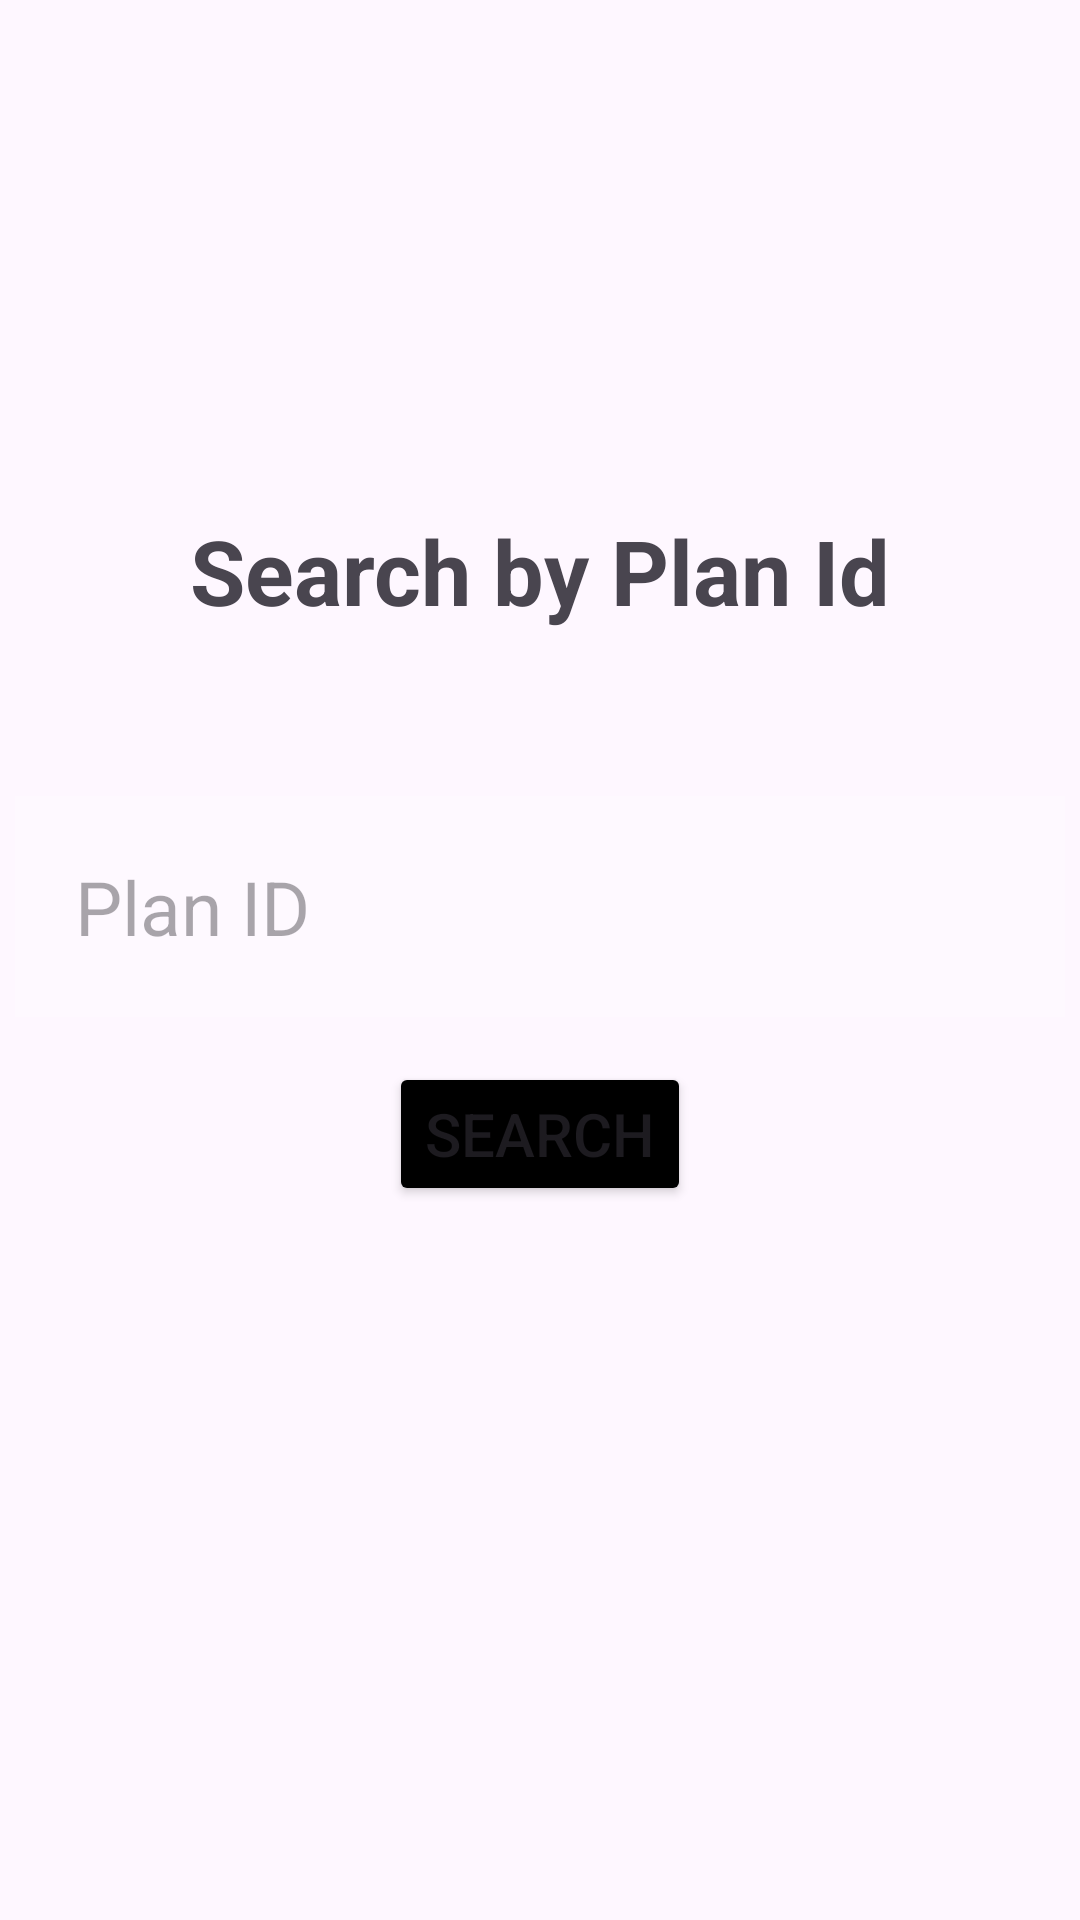

Write the Android layout XML for this screen, with the resource values it uses.
<!-- AndroidManifest.xml: application theme Theme.DiscoveryIceTask -->
<!-- res/layout/activity_main.xml -->
<?xml version="1.0" encoding="utf-8"?>
<RelativeLayout xmlns:android="http://schemas.android.com/apk/res/android"
    xmlns:app="http://schemas.android.com/apk/res-auto"
    xmlns:tools="http://schemas.android.com/tools"
    android:layout_width="match_parent"
    android:layout_height="match_parent"
    tools:context=".MainActivity">

    <ImageView
        android:id="@+id/medicalLogo"
        android:layout_width="match_parent"
        android:layout_height="150dp"
        android:src="@drawable/discoverylogo2"/>

    <TextView
        android:layout_width="wrap_content"
        android:layout_height="wrap_content"
        android:id="@+id/title"
        android:text="Search by Plan Id"
        android:textSize="30sp"
        android:textStyle="bold"
        android:layout_centerHorizontal="true"
        android:layout_below="@id/medicalLogo"
        android:layout_margin="20dp"/>

    <EditText
        android:id="@+id/planId"
        android:layout_width="match_parent"
        android:layout_height="wrap_content"
        android:layout_below="@id/title"
        android:inputType="number"
        android:drawablePadding="20dp"
        android:hint="Plan ID"
        android:padding="20dp"
        android:layout_marginStart="5dp"
        android:layout_marginTop="35dp"
        android:layout_marginEnd="5dp"
        android:layout_marginBottom="5dp"
        android:background="#30ffffff"
        android:textSize="25dp"/>

    <Button
        android:id="@+id/btnSearch"
        android:layout_width="wrap_content"
        android:layout_height="wrap_content"
        android:layout_below="@id/planId"
        android:layout_centerHorizontal="true"
        android:layout_marginStart="10dp"
        android:layout_marginTop="10dp"
        android:layout_marginEnd="10dp"
        android:layout_marginBottom="10dp"
        android:text="Search"
        android:textSize="20sp"
        android:backgroundTint="@color/black"/>
    <TextView
        android:layout_width="wrap_content"
        android:layout_height="wrap_content"
        android:id="@+id/txtOutput"
        android:textSize="15sp"
        android:layout_centerHorizontal="true"
        android:layout_below="@id/btnSearch"
        android:layout_margin="20dp"/>




</RelativeLayout>
<!-- resources referenced by this layout -->
<resources>
  <style name="Theme.DiscoveryIceTask" parent="Base.Theme.DiscoveryIceTask" />
  <style name="Base.Theme.DiscoveryIceTask" parent="Theme.Material3.DayNight.NoActionBar">
          
          
      </style>
  <!-- not gathered from this repository: default colours our renderer supplied (Android Studio template values) -->
  <color name="black">#FF000000</color>
</resources>
